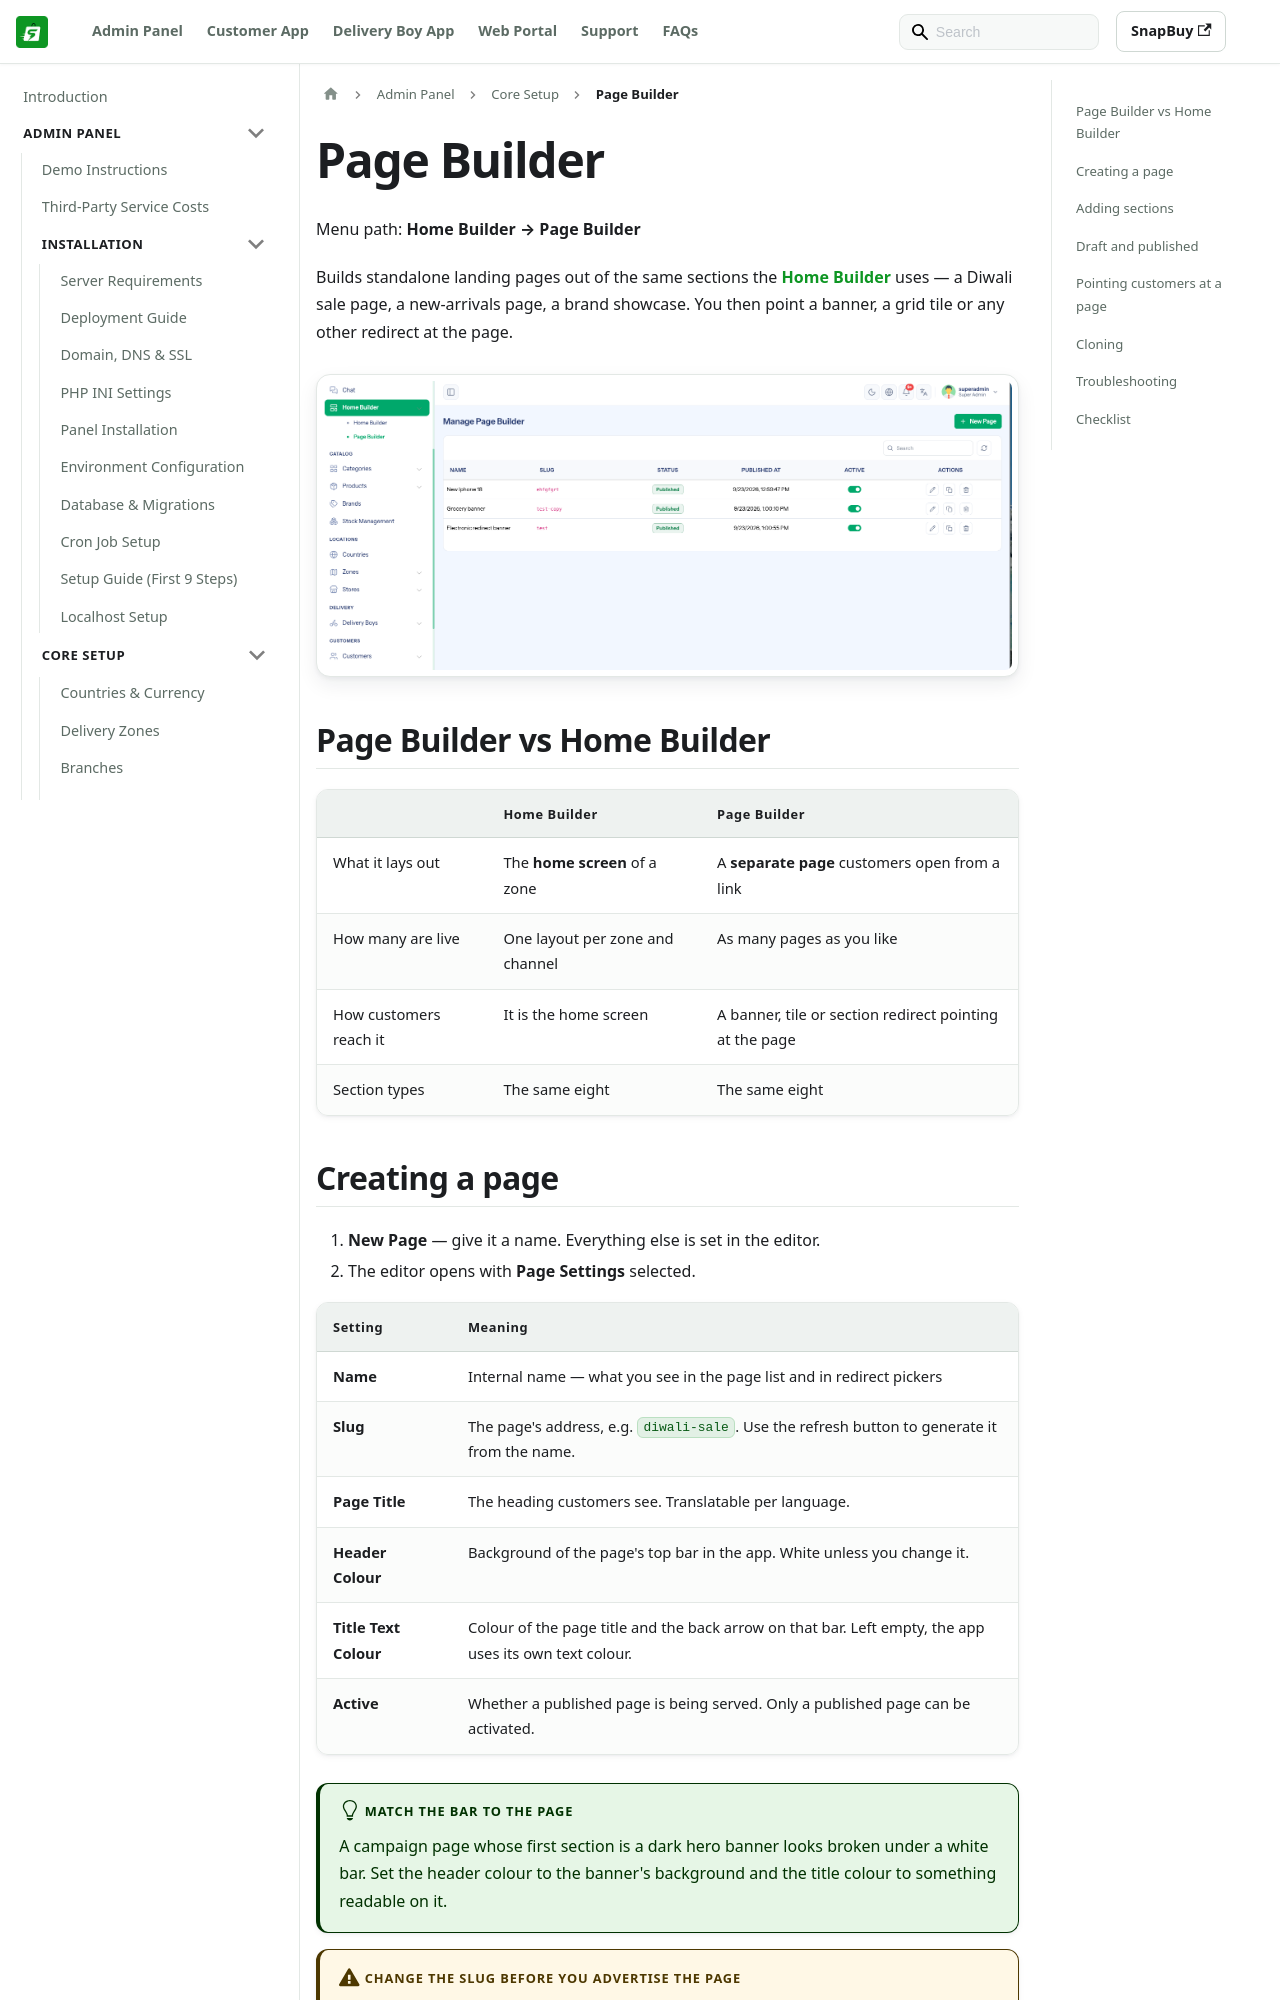

repository: WRTeam-in/snapbuy-doc · page: docs/admin/page-builder/index.html · generator: docusaurus

---
id: page-builder
title: Page Builder
sidebar_position: 47
---

# Page Builder

Menu path: **Home Builder → Page Builder**

Builds standalone landing pages out of the same sections the [Home Builder](/docs/admin/home-builder) uses — a Diwali sale page, a new-arrivals page, a brand showcase. You then point a banner, a grid tile or any other redirect at the page.

![Page Builder list](/images/panel/page-builder-list.png)

## Page Builder vs Home Builder

| | Home Builder | Page Builder |
| --- | --- | --- |
| What it lays out | The **home screen** of a zone | A **separate page** customers open from a link |
| How many are live | One layout per zone and channel | As many pages as you like |
| How customers reach it | It is the home screen | A banner, tile or section redirect pointing at the page |
| Section types | The same eight | The same eight |
